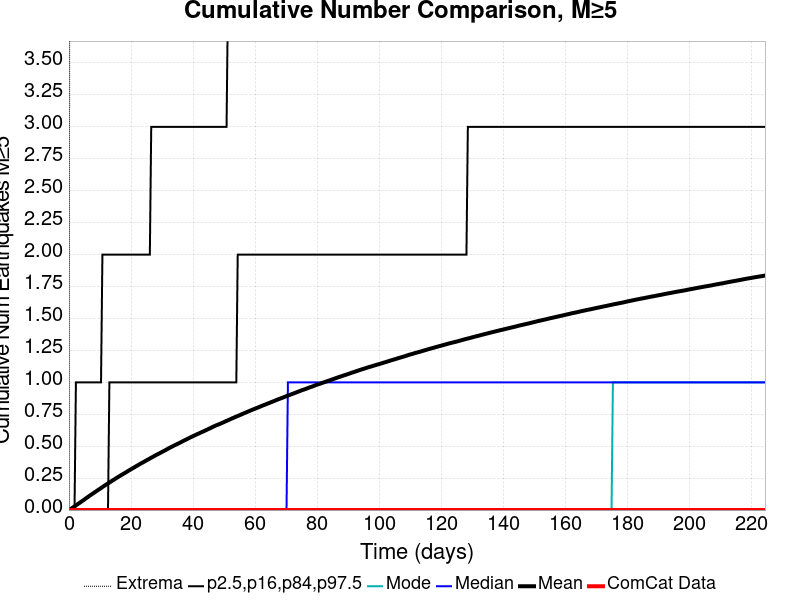

The data file committed next to this chart (first rows):
Time (days), ComCat Data, Simulation Mean, Simulation Median, Simulation Mode, Simulation Minimum, Simulation Maximum, 2.5 %-ile, 16 %-ile, 84 %-ile, 97.5 %-ile
0.0, 0.0, 0.0, 0.0, 0.0, 0.0, 0.0, 0.0, 0.0, 0.0, 0.0
0.4498, 0.0, 0.00668, 0.0, 0.0, 0.0, 7.0, 0.0, 0.0, 0.0, 0.0
0.8995, 0.0, 0.01363, 0.0, 0.0, 0.0, 11.0, 0.0, 0.0, 0.0, 0.0
1.349, 0.0, 0.02119, 0.0, 0.0, 0.0, 13.0, 0.0, 0.0, 0.0, 0.0
1.799, 0.0, 0.0288, 0.0, 0.0, 0.0, 16.0, 0.0, 0.0, 0.0, 0.0
2.249, 0.0, 0.03628, 0.0, 0.0, 0.0, 16.0, 0.0, 0.0, 0.0, 1.0
2.699, 0.0, 0.04403, 0.0, 0.0, 0.0, 16.0, 0.0, 0.0, 0.0, 1.0
3.148, 0.0, 0.05182, 0.0, 0.0, 0.0, 16.0, 0.0, 0.0, 0.0, 1.0
3.598, 0.0, 0.05876, 0.0, 0.0, 0.0, 16.0, 0.0, 0.0, 0.0, 1.0
4.048, 0.0, 0.06678, 0.0, 0.0, 0.0, 16.0, 0.0, 0.0, 0.0, 1.0
4.498, 0.0, 0.07451, 0.0, 0.0, 0.0, 17.0, 0.0, 0.0, 0.0, 1.0
4.947, 0.0, 0.08205, 0.0, 0.0, 0.0, 17.0, 0.0, 0.0, 0.0, 1.0
5.397, 0.0, 0.09019, 0.0, 0.0, 0.0, 19.0, 0.0, 0.0, 0.0, 1.0
5.847, 0.0, 0.09803, 0.0, 0.0, 0.0, 19.0, 0.0, 0.0, 0.0, 1.0
6.297, 0.0, 0.1054, 0.0, 0.0, 0.0, 19.0, 0.0, 0.0, 0.0, 1.0
6.747, 0.0, 0.1135, 0.0, 0.0, 0.0, 19.0, 0.0, 0.0, 0.0, 1.0
7.196, 0.0, 0.1209, 0.0, 0.0, 0.0, 20.0, 0.0, 0.0, 0.0, 1.0
7.646, 0.0, 0.1284, 0.0, 0.0, 0.0, 20.0, 0.0, 0.0, 0.0, 1.0
8.096, 0.0, 0.1356, 0.0, 0.0, 0.0, 20.0, 0.0, 0.0, 0.0, 1.0
8.546, 0.0, 0.1432, 0.0, 0.0, 0.0, 20.0, 0.0, 0.0, 0.0, 1.0
8.995, 0.0, 0.1506, 0.0, 0.0, 0.0, 20.0, 0.0, 0.0, 0.0, 1.0
9.445, 0.0, 0.1578, 0.0, 0.0, 0.0, 21.0, 0.0, 0.0, 0.0, 1.0
9.895, 0.0, 0.1651, 0.0, 0.0, 0.0, 21.0, 0.0, 0.0, 0.0, 1.0
10.34, 0.0, 0.1724, 0.0, 0.0, 0.0, 21.0, 0.0, 0.0, 0.0, 1.0
10.79, 0.0, 0.1798, 0.0, 0.0, 0.0, 22.0, 0.0, 0.0, 0.0, 2.0
11.24, 0.0, 0.1872, 0.0, 0.0, 0.0, 22.0, 0.0, 0.0, 0.0, 2.0
11.69, 0.0, 0.1944, 0.0, 0.0, 0.0, 22.0, 0.0, 0.0, 0.0, 2.0
12.14, 0.0, 0.2013, 0.0, 0.0, 0.0, 22.0, 0.0, 0.0, 0.0, 2.0
12.59, 0.0, 0.2085, 0.0, 0.0, 0.0, 22.0, 0.0, 0.0, 0.0, 2.0
13.04, 0.0, 0.2149, 0.0, 0.0, 0.0, 22.0, 0.0, 0.0, 1.0, 2.0
13.49, 0.0, 0.2222, 0.0, 0.0, 0.0, 22.0, 0.0, 0.0, 1.0, 2.0
13.94, 0.0, 0.2296, 0.0, 0.0, 0.0, 22.0, 0.0, 0.0, 1.0, 2.0
14.39, 0.0, 0.2362, 0.0, 0.0, 0.0, 22.0, 0.0, 0.0, 1.0, 2.0
14.84, 0.0, 0.243, 0.0, 0.0, 0.0, 22.0, 0.0, 0.0, 1.0, 2.0
15.29, 0.0, 0.2503, 0.0, 0.0, 0.0, 22.0, 0.0, 0.0, 1.0, 2.0
15.74, 0.0, 0.2568, 0.0, 0.0, 0.0, 22.0, 0.0, 0.0, 1.0, 2.0
16.19, 0.0, 0.2638, 0.0, 0.0, 0.0, 23.0, 0.0, 0.0, 1.0, 2.0
16.64, 0.0, 0.2704, 0.0, 0.0, 0.0, 23.0, 0.0, 0.0, 1.0, 2.0
17.09, 0.0, 0.2772, 0.0, 0.0, 0.0, 24.0, 0.0, 0.0, 1.0, 2.0
17.54, 0.0, 0.2833, 0.0, 0.0, 0.0, 24.0, 0.0, 0.0, 1.0, 2.0
17.99, 0.0, 0.2897, 0.0, 0.0, 0.0, 24.0, 0.0, 0.0, 1.0, 2.0
18.44, 0.0, 0.2963, 0.0, 0.0, 0.0, 24.0, 0.0, 0.0, 1.0, 2.0
18.89, 0.0, 0.3032, 0.0, 0.0, 0.0, 24.0, 0.0, 0.0, 1.0, 2.0
19.34, 0.0, 0.3097, 0.0, 0.0, 0.0, 24.0, 0.0, 0.0, 1.0, 2.0
19.79, 0.0, 0.3162, 0.0, 0.0, 0.0, 24.0, 0.0, 0.0, 1.0, 2.0
20.24, 0.0, 0.3224, 0.0, 0.0, 0.0, 24.0, 0.0, 0.0, 1.0, 2.0
20.69, 0.0, 0.3288, 0.0, 0.0, 0.0, 24.0, 0.0, 0.0, 1.0, 2.0
21.14, 0.0, 0.3353, 0.0, 0.0, 0.0, 24.0, 0.0, 0.0, 1.0, 2.0
21.59, 0.0, 0.3419, 0.0, 0.0, 0.0, 24.0, 0.0, 0.0, 1.0, 2.0
22.04, 0.0, 0.3482, 0.0, 0.0, 0.0, 25.0, 0.0, 0.0, 1.0, 2.0
22.49, 0.0, 0.3547, 0.0, 0.0, 0.0, 25.0, 0.0, 0.0, 1.0, 2.0
22.94, 0.0, 0.361, 0.0, 0.0, 0.0, 25.0, 0.0, 0.0, 1.0, 2.0
23.39, 0.0, 0.3671, 0.0, 0.0, 0.0, 25.0, 0.0, 0.0, 1.0, 2.0
23.84, 0.0, 0.3727, 0.0, 0.0, 0.0, 25.0, 0.0, 0.0, 1.0, 2.0
24.29, 0.0, 0.3791, 0.0, 0.0, 0.0, 26.0, 0.0, 0.0, 1.0, 2.0
24.74, 0.0, 0.3853, 0.0, 0.0, 0.0, 26.0, 0.0, 0.0, 1.0, 2.0
25.19, 0.0, 0.3917, 0.0, 0.0, 0.0, 26.0, 0.0, 0.0, 1.0, 2.0
25.64, 0.0, 0.3973, 0.0, 0.0, 0.0, 26.0, 0.0, 0.0, 1.0, 2.0
26.09, 0.0, 0.4036, 0.0, 0.0, 0.0, 26.0, 0.0, 0.0, 1.0, 2.0
26.54, 0.0, 0.4098, 0.0, 0.0, 0.0, 26.0, 0.0, 0.0, 1.0, 3.0
... 440 more rows
